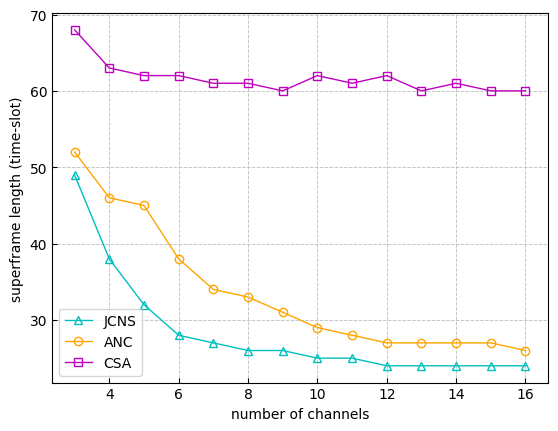

Here is the Python script that generated this plot:
import matplotlib.pyplot as plt
import matplotlib as mpl
if __name__ == '__main__':
    divide_channel = [52,46,45,38,34,33,31,29,28,27,27,27,27,26]
    divide_slot = [68,63,62,62,61,61,60,62,61,62,60,61,60,60]
    mdcg = [49,38,32,28,27,26,26,25,25,24,24,24,24,24]
    x = [i for i in range(3,17)]
    plt.rcParams['font.family'] = 'Times New Roman ,SimSun '
    mpl.rcParams['font.sans-serif'] = [u'SimHei']
    mpl.rcParams['axes.unicode_minus'] = False
    fig, ax = plt.subplots()
    ax.tick_params(axis='both', direction='in')
    ax.plot(x, mdcg, '^-',markerfacecolor='none',color='c', label='JCNS', linewidth=1)
    ax.plot(x, divide_channel, 'o-',markerfacecolor='none', color='#FFA500', label='ANC', linewidth=1)
    ax.plot(x, divide_slot, 's-', markerfacecolor='none',color='m', label='CSA', linewidth=1)
    dashed_line = (5, 2)  # 定义虚线样式为每段长度为5、间隔为2的虚线
    plt.grid(True, linestyle='--', linewidth=0.5, dashes=dashed_line)  # 添加虚线网格
    plt.legend()
    plt.xlabel('number of channels')
    plt.ylabel('superframe length (time-slot)')
    plt.savefig('D:\\论文资料\\网络共存论文资料\\新的实验结果\\20240221\\channel-lab.png', dpi=300, bbox_inches='tight')
    plt.show()


